Run: headless pygame with SDL's dummy video driver; simulated clock (each Clock.tick advances the game by its frame time, no real sleeping); random seed 0; keys injected as events and as key.get_pressed() state; no mouse input.
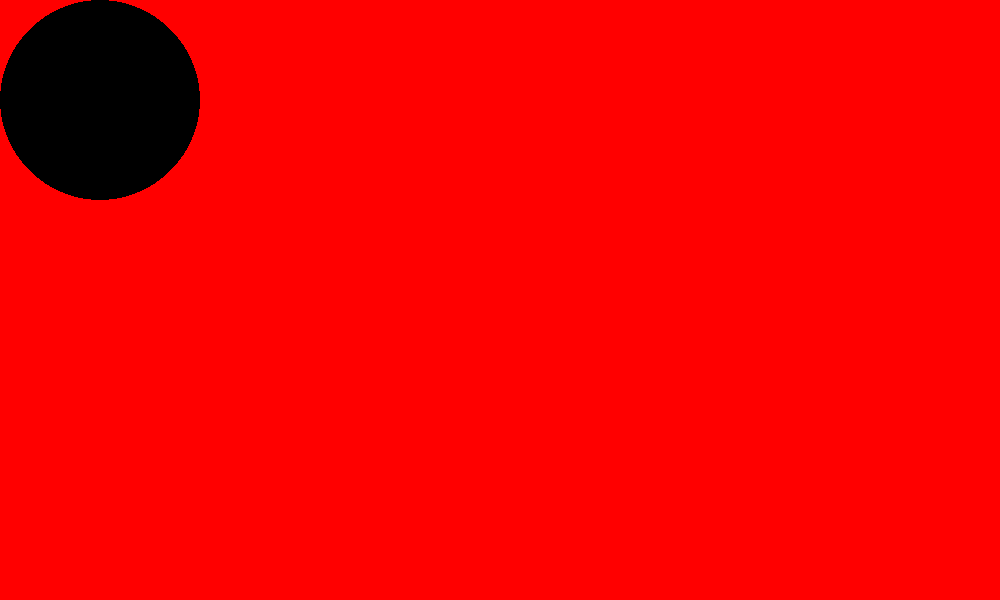
Frame 1 of 4 · flips 1–60 · no input
Frame 2 of 4 · flips 61–180 · tapped SPACE, RETURN · held RIGHT (→), D · screen unchanged from frame 1, image omitted
Frame 3 of 4 · flips 181–300 · held DOWN (↓), S · screen unchanged from frame 2, image omitted
Frame 4 of 4 · flips 301–420 · held LEFT (←), A, UP (↑), W · screen unchanged from frame 3, image omitted

The pygame program that drew these frames:

import pygame

# Initialize pygame
pygame.init()

red = 255,0,0
black = 0,0,0

screen = pygame.display.set_mode((1000,600))

screen.fill(red)

while True:

    for event in pygame.event.get():
        # print(event)
        if event.type == pygame.QUIT:
            pygame.quit()   # quit pygame
            quit()          # quit python

    # pygame.draw.rect(screen,black,[0,0,100,100])
    pygame.draw.circle(screen,black,[100,100],100)

    pygame.display.update()
